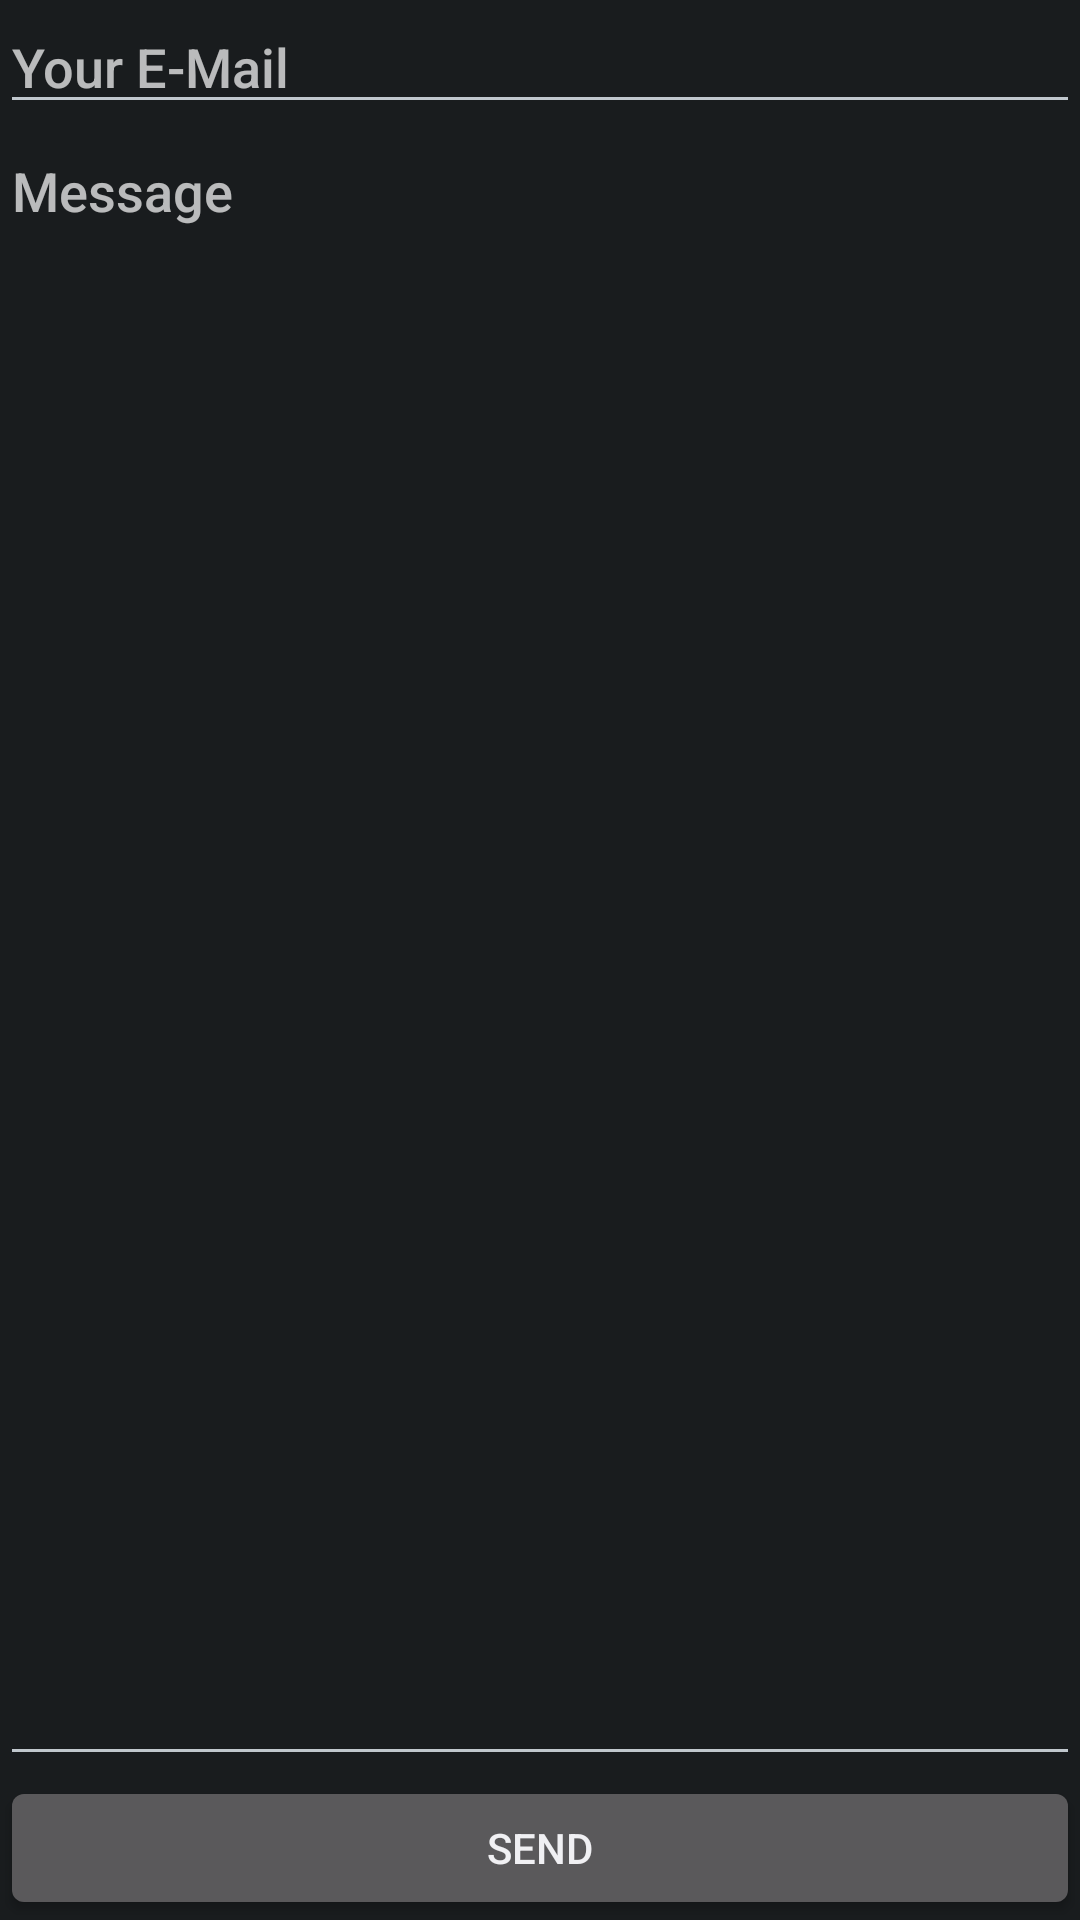

This screen was rendered from an Android layout file. Write that file and the resources it references.
<!-- AndroidManifest.xml: application theme android:Theme.DeviceDefault -->
<!-- res/layout/send_message_activity.xml -->
<?xml version="1.0" encoding="utf-8"?>
<LinearLayout xmlns:android="http://schemas.android.com/apk/res/android"
              android:orientation="vertical"
              android:layout_width="match_parent"
              android:layout_height="match_parent" >

    <EditText android:layout_height="wrap_content"
              android:layout_width="match_parent"
              android:id="@+id/mail"
              android:inputType="textWebEmailAddress"
              android:maxLength="100"
              android:hint="@string/your_mail" />

    <EditText android:layout_width="match_parent"
              android:layout_height="0dp"
              android:layout_weight="1"
              android:hint="@string/message"
              android:singleLine="false"
              android:gravity="top|left"
              android:inputType="textCapSentences|textLongMessage|textMultiLine"
              android:id="@+id/message"
              android:maxLength="1000"
              android:focusable="true"
              android:focusableInTouchMode="true"
              android:descendantFocusability="beforeDescendants" />

    <Button android:layout_width="match_parent"
            android:layout_height="wrap_content"
            android:text="@string/send"
            android:id="@+id/send_button"
            android:onClick="sendMessageClick" />

</LinearLayout>
<!-- resources referenced by this layout -->
<resources>
  <string name="message">Message</string>
  <string name="send">Send</string>
  <string name="your_mail">Your E-Mail</string>
</resources>
